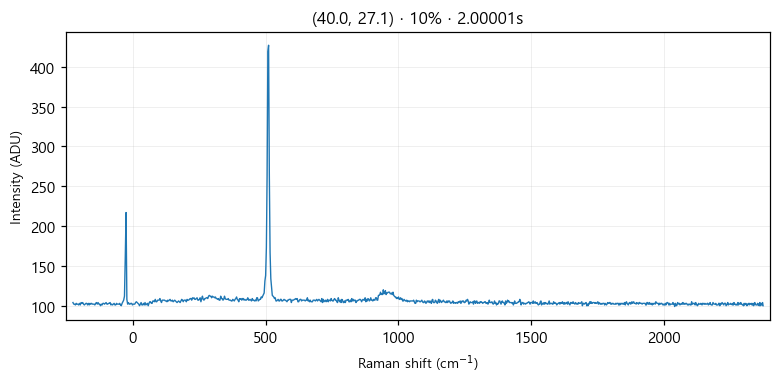

Source data for this figure (header and first rows):
# laser_power_pct, 10
# exposure_time, 2
# laser_nm, 532
# mode, single
pixel_index, raman_shift_cm-1, wavelength_nm, intensity
0, -224.8, 525.7, 104.0
1, -221.8, 525.8, 102.0
2, -218.7, 525.9, 102.0
3, -215.6, 526, 101.0
4, -212.6, 526.1, 103.0
5, -209.5, 526.2, 102.0
6, -206.5, 526.2, 102.0
7, -203.4, 526.3, 101.0
8, -200.3, 526.4, 103.0
9, -197.3, 526.5, 101.0
10, -194.2, 526.6, 104.0
11, -191.2, 526.7, 103.0
12, -188.1, 526.7, 104.0
13, -185.1, 526.8, 102.0
14, -182, 526.9, 101.0
15, -179, 527, 102.0
16, -175.9, 527.1, 103.0
17, -172.9, 527.2, 103.0
18, -169.8, 527.3, 101.0
19, -166.8, 527.3, 103.0
20, -163.7, 527.4, 101.0
21, -160.7, 527.5, 103.0
22, -157.6, 527.6, 102.0
23, -154.6, 527.7, 103.0
24, -151.6, 527.8, 102.0
25, -148.5, 527.9, 102.0
26, -145.5, 527.9, 102.0
27, -142.4, 528, 101.0
28, -139.4, 528.1, 103.0
29, -136.4, 528.2, 104.0
30, -133.3, 528.3, 102.0
31, -130.3, 528.4, 104.0
32, -127.3, 528.4, 102.0
33, -124.3, 528.5, 102.0
34, -121.2, 528.6, 100.0
35, -118.2, 528.7, 102.0
36, -115.2, 528.8, 101.0
37, -112.2, 528.9, 103.0
38, -109.1, 529, 103.0
39, -106.1, 529, 102.0
40, -103.1, 529.1, 103.0
41, -100.1, 529.2, 104.0
42, -97.05, 529.3, 102.0
43, -94.03, 529.4, 102.0
44, -91.01, 529.5, 103.0
45, -88, 529.5, 103.0
46, -84.98, 529.6, 104.0
47, -81.97, 529.7, 101.0
48, -78.96, 529.8, 102.0
49, -75.95, 529.9, 101.0
50, -72.94, 530, 102.0
51, -69.93, 530, 103.0
52, -66.93, 530.1, 101.0
53, -63.92, 530.2, 101.0
54, -60.92, 530.3, 103.0
55, -57.91, 530.4, 102.0
... 968 more rows
